Image classification data set "Thermal" (chen-lu21/plant-disease-detection on GitHub). Class labels (4): rice leaf brown spot, rice leaf healthy, rice leaf hispa, rice leaf blast.

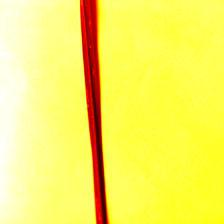
Label: rice leaf hispa

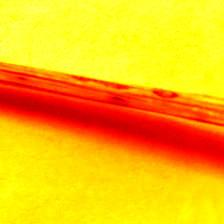
Label: rice leaf blast

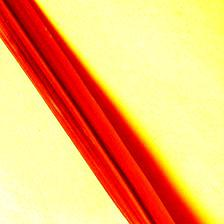
Label: rice leaf healthy

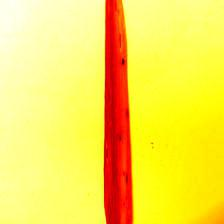
Label: rice leaf brown spot

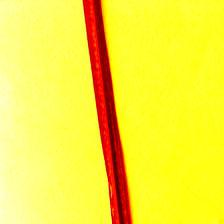
Label: rice leaf hispa

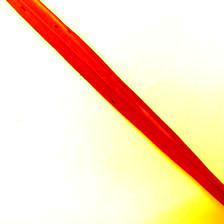
Label: rice leaf brown spot
